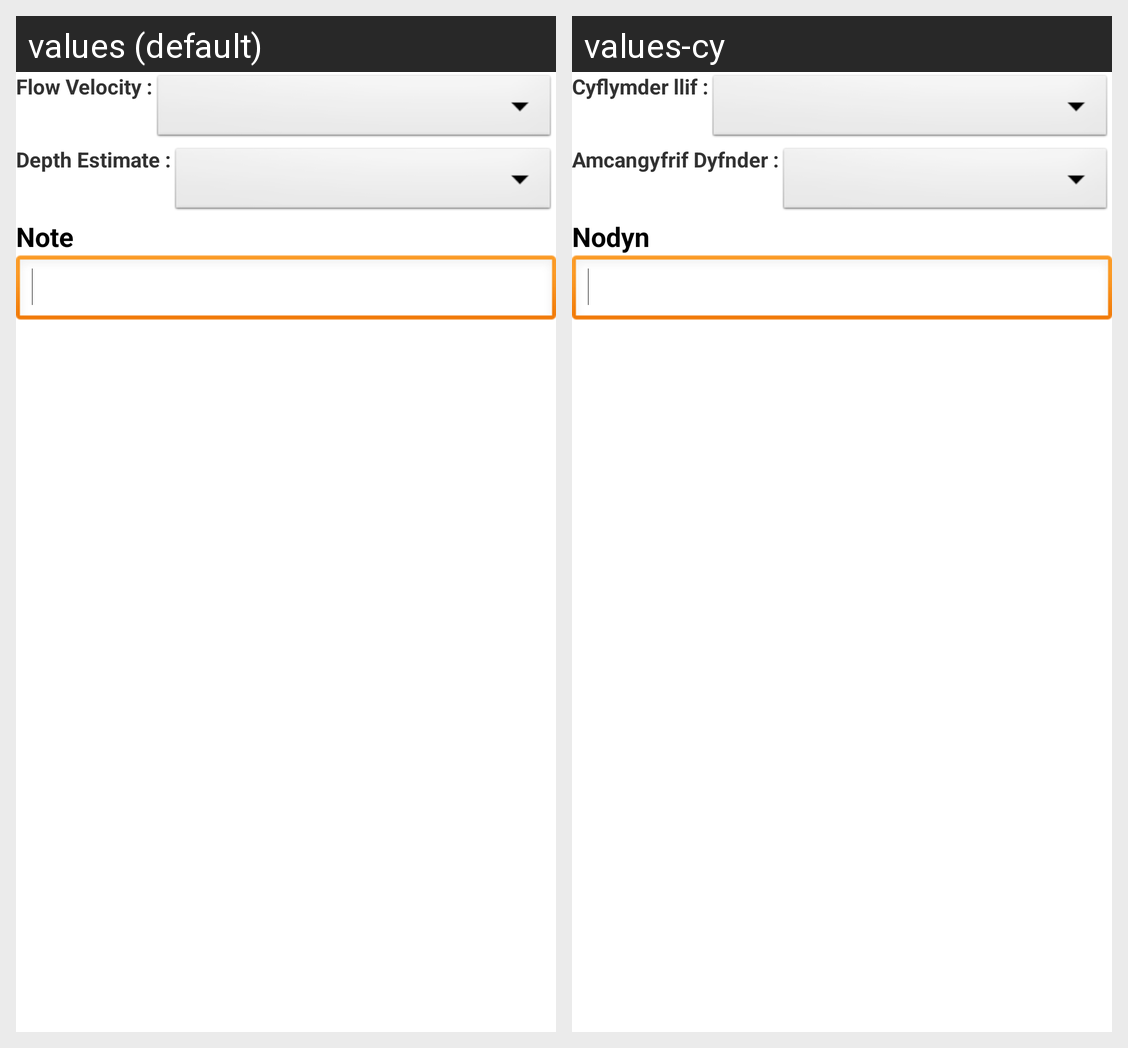

Locale-by-locale string values for the Android screen shown in this grid:
Android screen res/layout/flood_water_dialog.xml rendered under 2 locales, left to right: values (default), values-cy. Device: Nexus 5 (rendered at 1080×1920; each locale shown at half size, 540×960, under a caption strip naming it); theme AppTheme.
Strings drawn on this screen, with the default value and each locale's value (text and hints the layout hard-codes, and strings that could not be matched under every locale, appear in the picture but are not listed):

dialog_velo
  values: Flow Velocity :
  values-cy: Cyflymder llif :

dialog_depth
  values: Depth Estimate :
  values-cy: Amcangyfrif Dyfnder :

note
  values: Note
  values-cy: Nodyn
